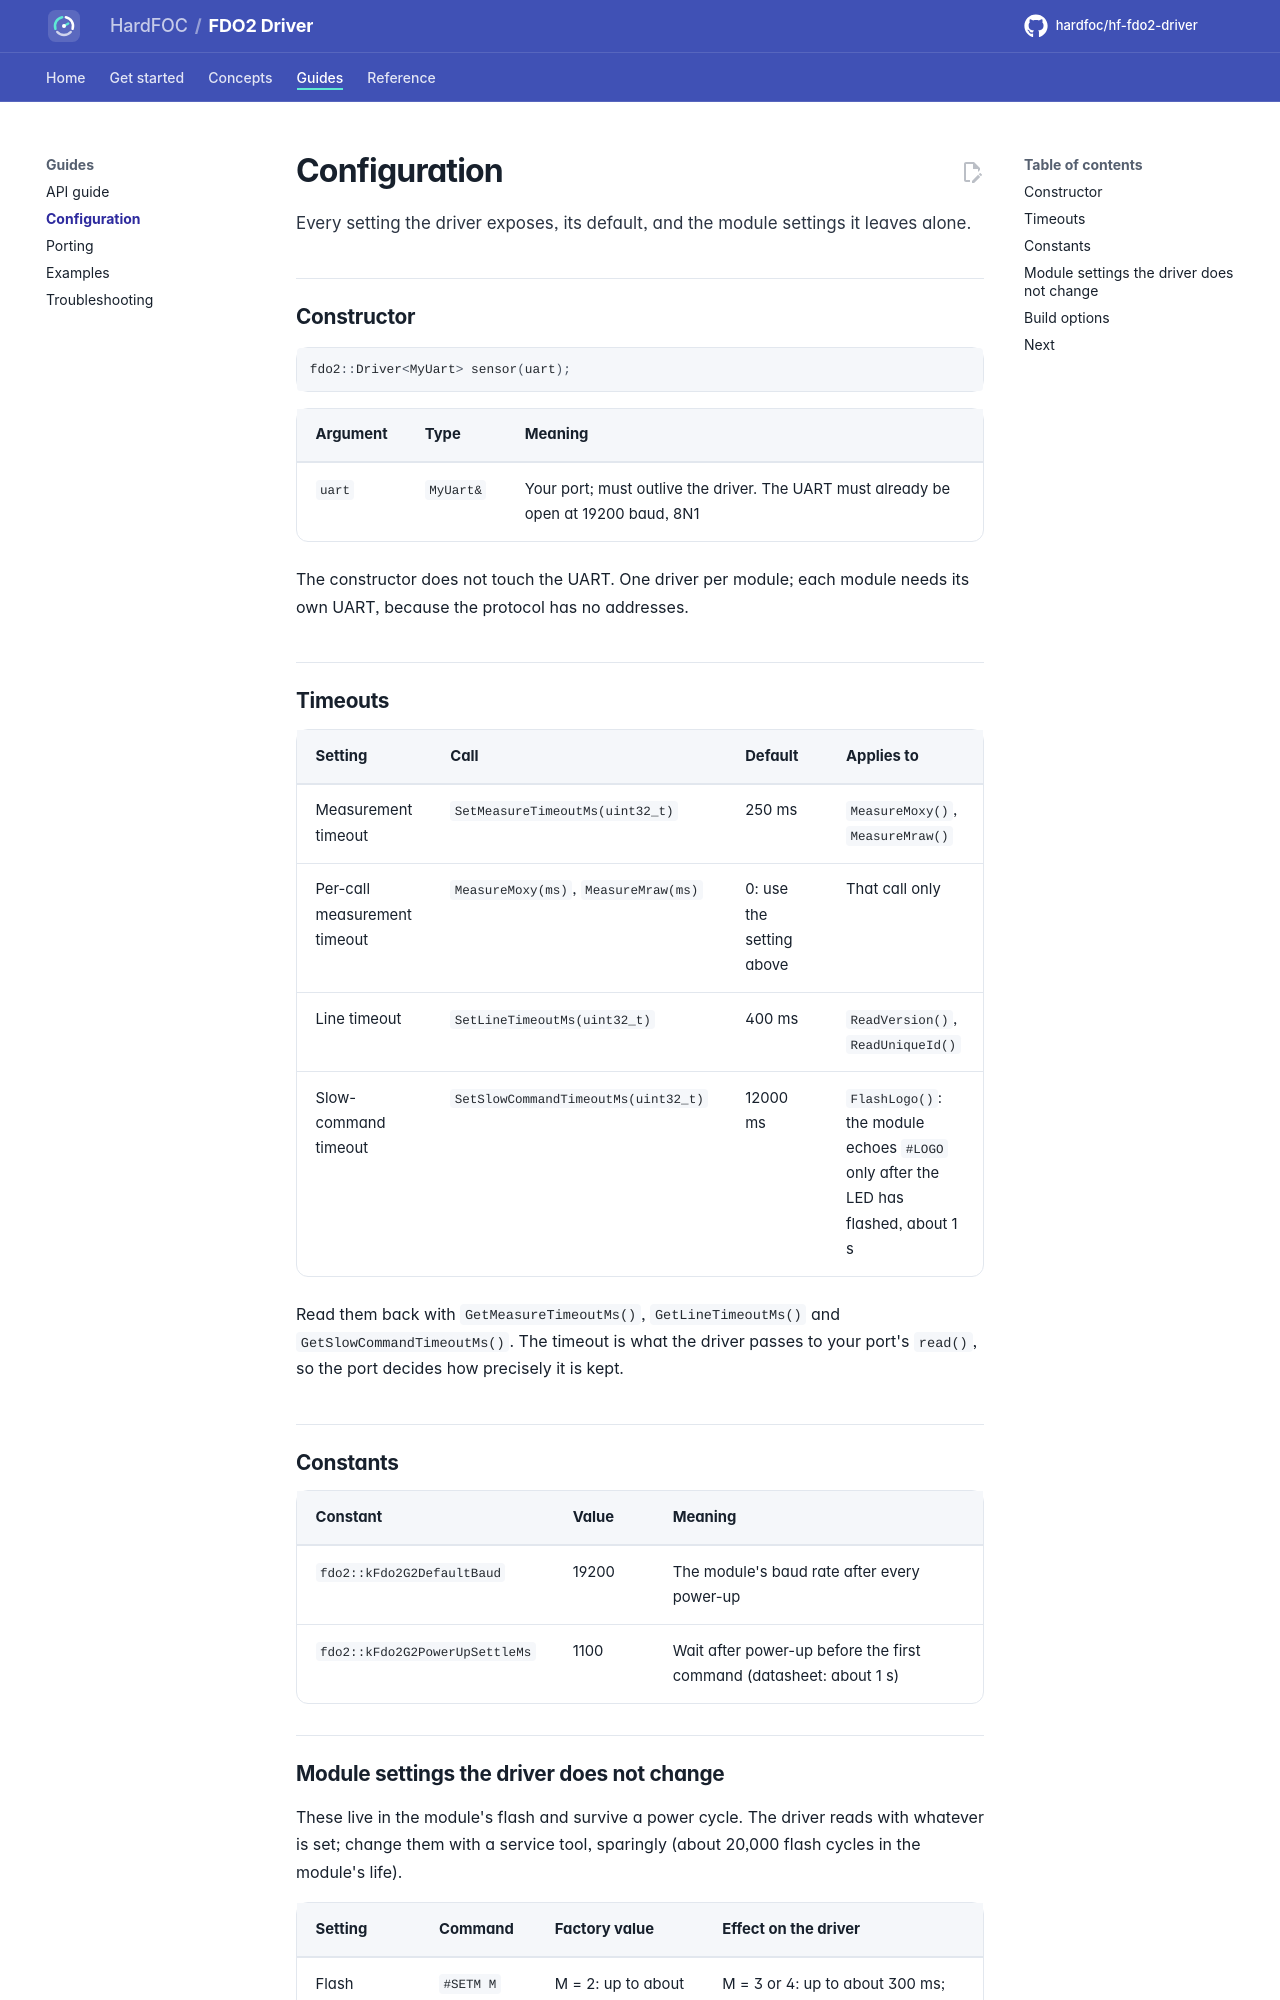

repository: hardfoc/hf-fdo2-driver · page: dev/configuration/index.html · generator: mkdocs

# Configuration

Every setting the driver exposes, its default, and the module settings it leaves alone.

## Constructor

```cpp
fdo2::Driver<MyUart> sensor(uart);
```

| Argument | Type | Meaning |
| --- | --- | --- |
| `uart` | `MyUart&` | Your port; must outlive the driver. The UART must already be open at 19200 baud, 8N1 |

The constructor does not touch the UART. One driver per module; each module needs its own UART, because the
protocol has no addresses.

## Timeouts

| Setting | Call | Default | Applies to |
| --- | --- | --- | --- |
| Measurement timeout | `SetMeasureTimeoutMs(uint32_t)` | 250 ms | `MeasureMoxy()`, `MeasureMraw()` |
| Per-call measurement timeout | `MeasureMoxy(ms)`, `MeasureMraw(ms)` | 0: use the setting above | That call only |
| Line timeout | `SetLineTimeoutMs(uint32_t)` | 400 ms | `ReadVersion()`, `ReadUniqueId()` |
| Slow-command timeout | `SetSlowCommandTimeoutMs(uint32_t)` | 12000 ms | `FlashLogo()`: the module echoes `#LOGO` only after the LED has flashed, about 1 s |

Read them back with `GetMeasureTimeoutMs()`, `GetLineTimeoutMs()` and `GetSlowCommandTimeoutMs()`. The
timeout is what the driver passes to your port's `read()`, so the port decides how precisely it is kept.

## Constants

| Constant | Value | Meaning |
| --- | --- | --- |
| `fdo2::kFdo2G2DefaultBaud` | 19200 | The module's baud rate after every power-up |
| `fdo2::kFdo2G2PowerUpSettleMs` | 1100 | Wait after power-up before the first command (datasheet: about 1 s) |
